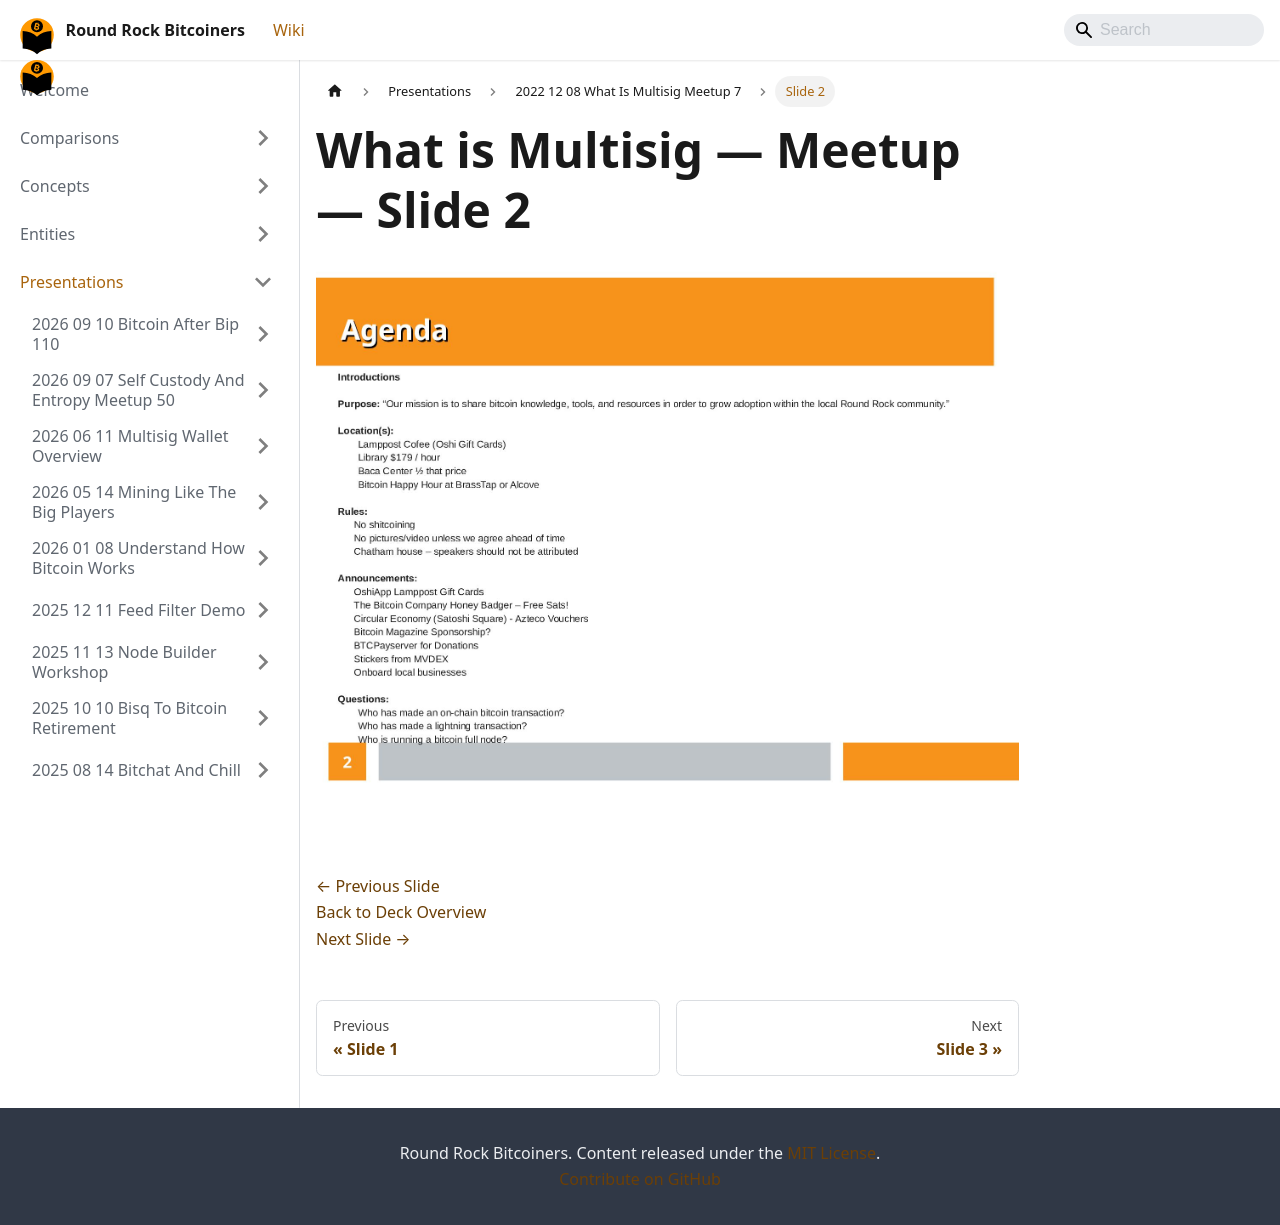

repository: jason-me/rrbtc-wiki · page: presentations/2022-12-08-what-is-multisig-meetup-7/slide-002/index.html · generator: docusaurus

---
title: "Slide 2 of 16 - What is Multisig — Meetup"
sidebar_label: "Slide 2"
pagination_next: "presentations/2022-12-08-what-is-multisig-meetup-7/slide-003"
pagination_prev: "presentations/2022-12-08-what-is-multisig-meetup-7/slide-001"
---

# What is Multisig — Meetup — Slide 2

![Slide 2 of 16 from 'What is Multisig — Meetup' (2022-12-08)](/img/slides/2022-12-08-what-is-multisig-meetup-7/slide_001.jpg)

<br/>
<br/>

[← Previous Slide](/presentations/2022-12-08-what-is-multisig-meetup-7/slide-001)  
[Back to Deck Overview](/presentations/2022-12-08-what-is-multisig-meetup-7/)  
[Next Slide →](/presentations/2022-12-08-what-is-multisig-meetup-7/slide-003)
